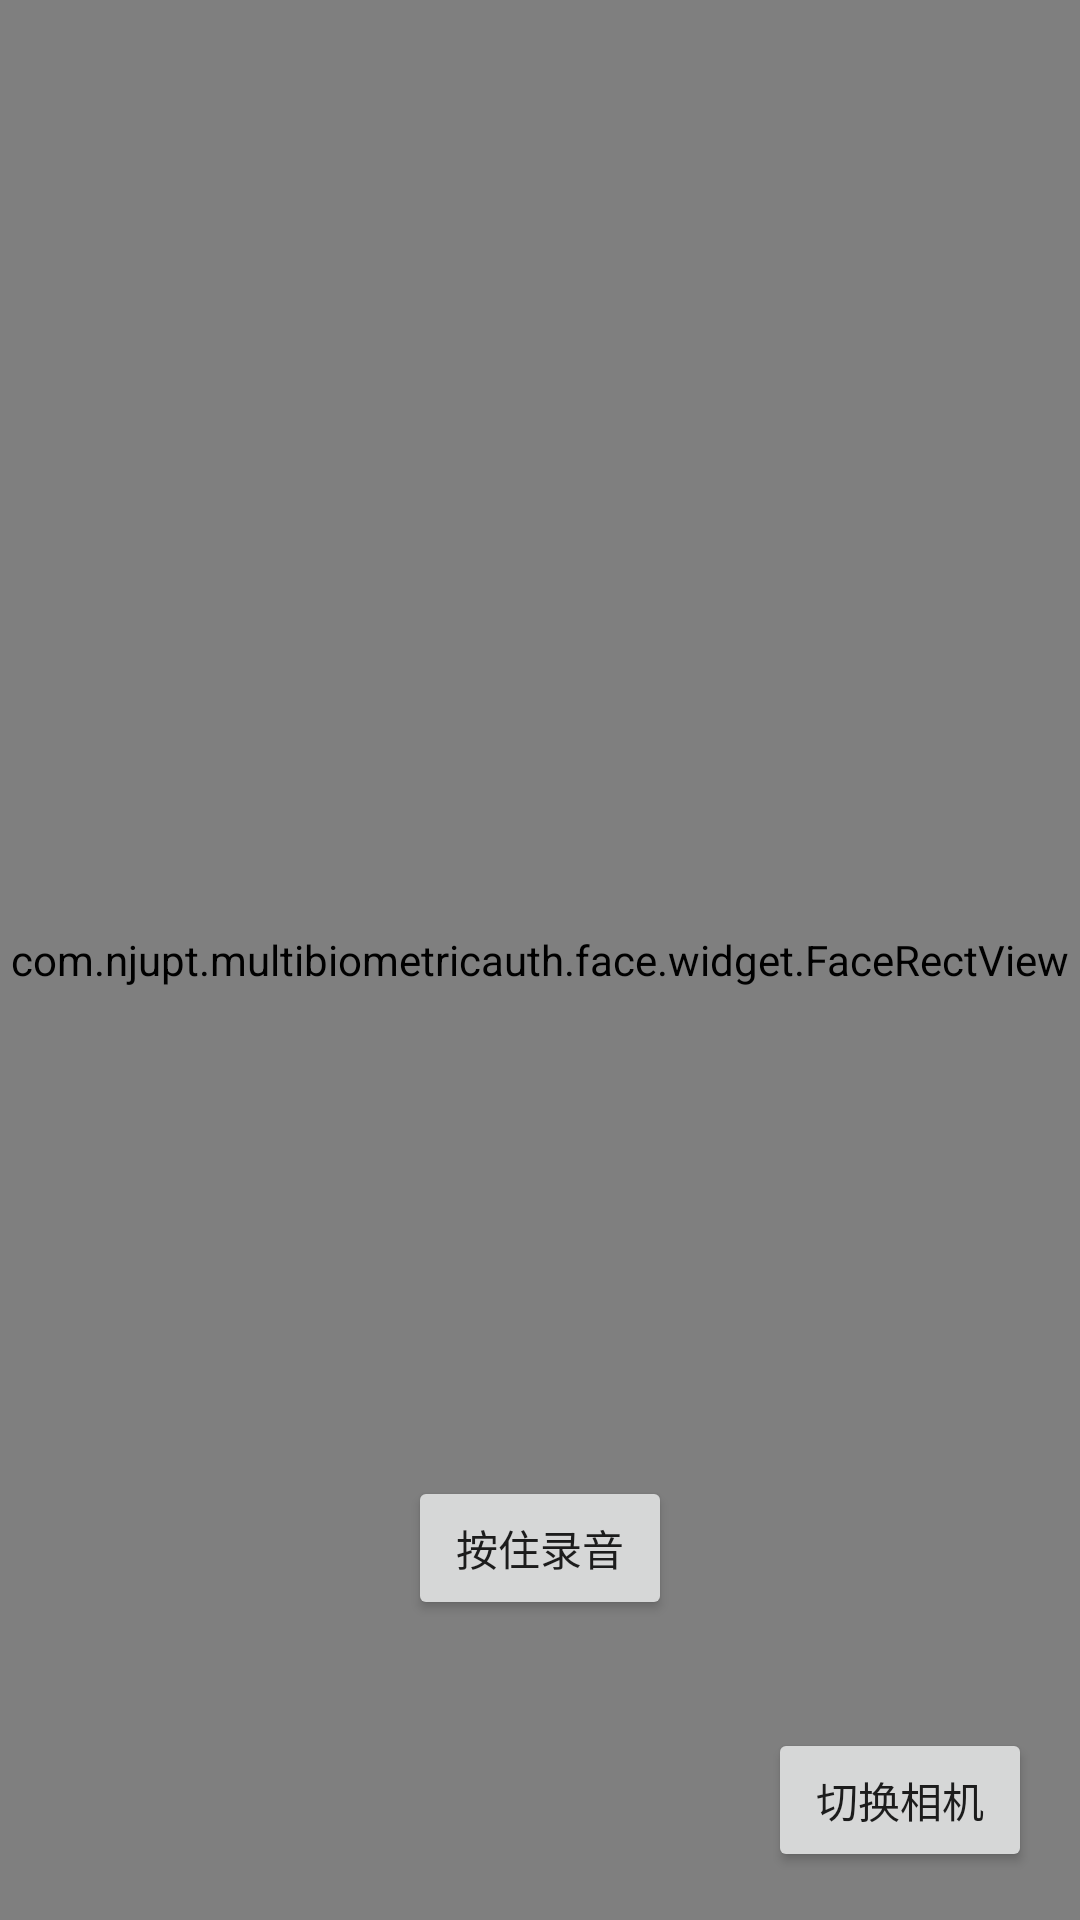

Layout XML and referenced resources for this Android screen:
<!-- AndroidManifest.xml: application theme Theme.AppCompat.Light.NoActionBar -->
<!-- res/layout/activity_face_with_voice.xml -->
<?xml version="1.0" encoding="utf-8"?>
<androidx.constraintlayout.widget.ConstraintLayout xmlns:android="http://schemas.android.com/apk/res/android"
    xmlns:app="http://schemas.android.com/apk/res-auto"
    xmlns:tools="http://schemas.android.com/tools"
    android:layout_width="match_parent"
    android:layout_height="match_parent"
    tools:context=".facewithvoice.FaceWithVoiceActivity">

    <FrameLayout
        android:layout_width="match_parent"
        android:layout_height="match_parent">
        <TextureView
            android:id="@+id/single_camera_texture_preview"
            android:layout_width="match_parent"
            android:layout_height="match_parent" />

        <com.njupt.multibiometricauth.face.widget.FaceRectView
            android:id="@+id/single_camera_face_rect_view"
            android:layout_width="match_parent"
            android:layout_height="match_parent" />
    </FrameLayout>

    <Button
        android:id="@+id/switch_camera_btn"
        android:text="切换相机"
        android:layout_marginBottom="16dp"
        android:layout_marginRight="16dp"
        android:layout_width="wrap_content"
        android:layout_height="wrap_content"
        app:layout_constraintBottom_toBottomOf="parent"
        app:layout_constraintEnd_toEndOf="parent" />

    <androidx.recyclerview.widget.RecyclerView
        app:layout_constraintTop_toTopOf="parent"
        android:id="@+id/single_camera_recycler_view_person"
        android:layout_width="match_parent"
        android:layout_height="wrap_content" />

    <Button
        app:layout_constraintLeft_toLeftOf="parent"
        app:layout_constraintRight_toRightOf="parent"
        app:layout_constraintBottom_toBottomOf="parent"
        android:layout_marginBottom="100dp"
        android:id="@+id/record_btn"
        android:text="按住录音"
        android:layout_width="wrap_content"
        android:layout_height="wrap_content">
    </Button>

    <TextView
        app:layout_constraintLeft_toLeftOf="parent"
        app:layout_constraintRight_toRightOf="parent"
        app:layout_constraintBottom_toTopOf="@id/record_btn"
        android:layout_marginBottom="20dp"
        android:id="@+id/voice_text_txv"
        android:layout_width="wrap_content"
        android:layout_height="wrap_content">
    </TextView>

</androidx.constraintlayout.widget.ConstraintLayout>
<!-- resources referenced by this layout -->
<resources>

</resources>
